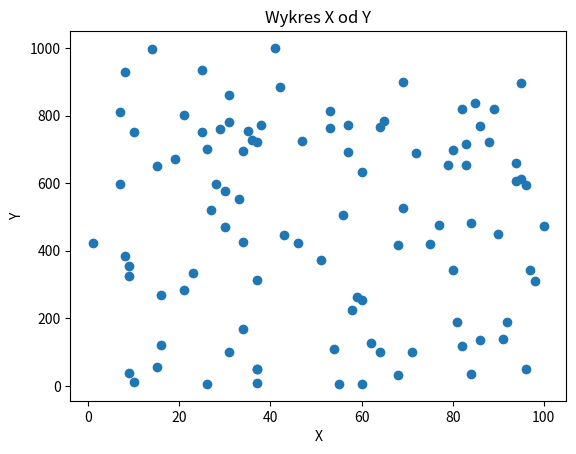

This chart was generated by the following Python code:
#wygeneruj mi wykres X od Y. X losowe ze zboru 1-100, Y losowe ze zbioru 1-1000
import matplotlib.pyplot as plt
import random
# Generowanie losowych danych
X = [random.randint(1, 100) for _ in range(100)]
Y = [random.randint(1, 1000) for _ in range(100)]

# Tworzenie wykresu punktowego
plt.scatter(X, Y)

# Dodawanie etykiet osi
plt.xlabel('X')
plt.ylabel('Y')

# Dodawanie tytułu wykresu
plt.title('Wykres X od Y')

# Wyświetlanie wykresu
plt.show()